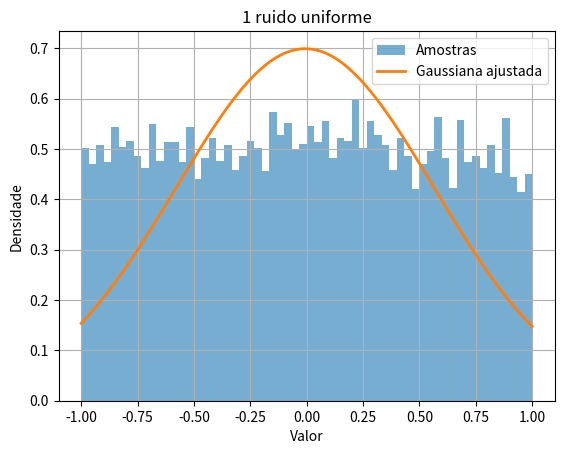
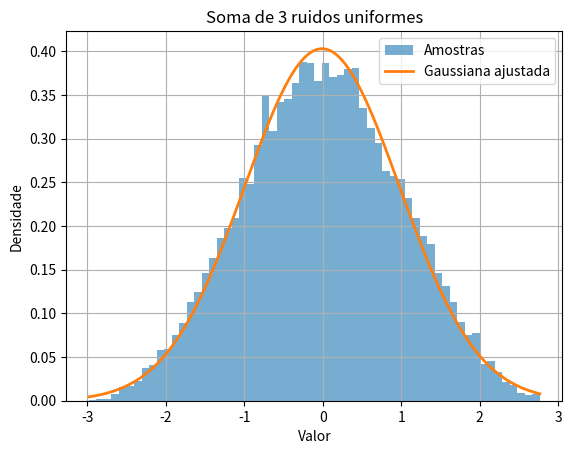
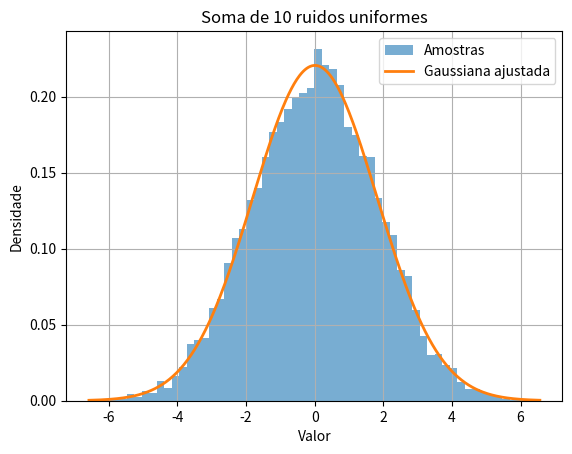

These charts were generated, in order, by the following Python code:
import numpy as np
import matplotlib.pyplot as plt

N = 10000

# Ruídos uniformes com média zero
x1 = np.random.uniform(-1, 1, N)

x3 = (
    np.random.uniform(-1, 1, N)
    + np.random.uniform(-1, 1, N)
    + np.random.uniform(-1, 1, N)
)

x10 = sum(np.random.uniform(-1, 1, N) for _ in range(10))


def plot_hist(data, title):
    mu = np.mean(data)
    sigma = np.std(data)

    x = np.linspace(data.min(), data.max(), 500)

    gaussian = (
        1 / (sigma * np.sqrt(2 * np.pi))
        * np.exp(-0.5 * ((x - mu) / sigma) ** 2)
    )

    plt.figure()

    plt.hist(
        data,
        bins=60,
        density=True,
        alpha=0.6,
        label="Amostras"
    )

    plt.plot(
        x,
        gaussian,
        linewidth=2,
        label="Gaussiana ajustada"
    )

    plt.xlabel("Valor")
    plt.ylabel("Densidade")
    plt.title(title)
    plt.grid()
    plt.legend()

    print(f"{title}:")
    print(f"media = {mu:.4f}")
    print(f"desvio padrao = {sigma:.4f}\n")


plot_hist(x1, "1 ruido uniforme")
plot_hist(x3, "Soma de 3 ruidos uniformes")
plot_hist(x10, "Soma de 10 ruidos uniformes")

plt.show()
